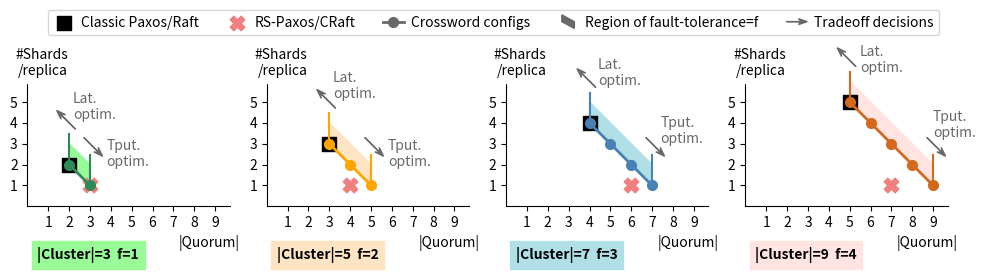

This figure's Python source: (Note: this script raises an exception after producing the figure.)
import matplotlib  # type: ignore

matplotlib.use("Agg")

import numpy as np  # type: ignore
import matplotlib.pyplot as plt  # type: ignore
import matplotlib.patches as mpatches  # type: ignore
from matplotlib.legend_handler import HandlerPatch  # type: ignore
import math


SUBPLOT_ARG = lambda idx: 141 + idx

CLUSTER_SIZES = [3, 5, 7, 9]
SIZE_COLOR_MAP = {
    3: ("seagreen", "palegreen"),
    5: ("orange", "bisque"),
    7: ("steelblue", "powderblue"),
    9: ("chocolate", "mistyrose"),
}

X_TICKS = list(range(1, 10))
Y_TICKS = list(range(1, 6))


def plot_cstr_bound(idx, cluster_size):
    ax = plt.subplot(SUBPLOT_ARG(idx))

    n = cluster_size
    f = n // 2
    m = n - f

    line_color, fill_color = SIZE_COLOR_MAP[cluster_size]

    # Classic Paxos/Raft point
    plt.scatter(
        m, m, marker="s", s=100, color="black", label="Classic Paxos/Raft", zorder=10
    )

    # CRaft point
    craft_q = math.ceil((n + m) / 2)
    plt.scatter(
        craft_q,
        1,
        marker="X",
        s=110,
        color="lightcoral",
        label="RS-Paxos/CRaft",
        zorder=10,
    )

    # boundary lines
    xs = [x for x in range(m, n + 1)]
    ys = [x for x in range(m, 0, -1)]
    plt.plot(
        xs,
        ys,
        linewidth=2,
        marker="o",
        markersize=7,
        color=line_color,
        label="Crossword configs",
        zorder=20,
    )
    plt.vlines(m, ymin=m, ymax=m + 1.5, linestyles="-", color=line_color, zorder=20)
    plt.vlines(n, ymin=1, ymax=2.5, linestyles="-", color=line_color, zorder=20)

    # correct region
    xs = [m, m, n, n]
    ys = [m, m + 1, 2, 1]
    plt.fill(xs, ys, color=fill_color, label="Region of fault-tolerance=f", zorder=0)

    # latency & throughput optimized arrows
    plt.arrow(
        m + 0.3,
        m + 1.7,
        -0.9,
        0.9,
        linewidth=1,
        color="dimgray",
        length_includes_head=True,
        head_width=0.3,
        overhang=0.5,
        label="Tradeoff decisions",
    )
    plt.text(
        m + 0.18 if n <= 5 else m + 0.5 if n == 9 else m + 0.4,
        m + 2.78 if n <= 5 else m + 2.0 if n == 9 else m + 2.4,
        "Lat.\noptim.",
        horizontalalignment="left",
        verticalalignment="center",
        color="dimgray",
    )
    plt.arrow(
        n - 0.3,
        3.3,
        0.9,
        -0.9,
        linewidth=1,
        color="dimgray",
        length_includes_head=True,
        head_width=0.3,
        overhang=0.5,
    )
    plt.text(
        n + 0.8 if n <= 5 else n + 0.0 if n == 9 else n + 0.4,
        1 + 1.5 if n <= 5 else 1 + 2.9 if n == 9 else 1 + 2.6,
        "Tput.\noptim.",
        horizontalalignment="left",
        verticalalignment="center",
        color="dimgray",
    )

    plt.axis("scaled")
    ax.spines["top"].set_visible(False)
    ax.spines["right"].set_visible(False)

    plt.xlim((0, X_TICKS[-1] + 0.7))
    plt.ylim((0, Y_TICKS[-1] + 2.7))
    plt.xticks(X_TICKS, list(map(str, X_TICKS)))
    plt.yticks(Y_TICKS, list(map(str, Y_TICKS)))

    plt.xlabel("|Quorum|", loc="right")
    plt.ylabel("#Shards\n/replica", loc="top", rotation=0, backgroundcolor="white")
    ax.xaxis.set_label_coords(1.05, -0.18)
    ax.yaxis.set_label_coords(0.2, 0.8)

    plt.title(
        f"|Cluster|={n}  f={f}",
        x=0.3,
        y=-0.38,
        fontsize=10,
        fontweight="bold",
        backgroundcolor=fill_color,
    )

    return ax


def make_legend(fig, handles, labels):
    def make_legend_arrow(
        legend, orig_handle, xdescent, ydescent, width, height, fontsize
    ):
        return mpatches.FancyArrow(
            0,
            0.5 * height,
            width,
            0,
            linewidth=1,
            color="dimgray",
            length_includes_head=True,
            head_width=0.6 * height,
            overhang=0.3,
        )

    def make_legend_polygon(
        legend, orig_handle, xdescent, ydescent, width, height, fontsize
    ):
        return mpatches.Polygon(
            xy=np.array(
                [
                    [0.2 * width, 0.5 * height],
                    [0.2 * width, 1.2 * height],
                    [0.8 * width, 0.5 * height],
                    [0.8 * width, -0.2 * height],
                ]
            ),
            closed=True,
            color="dimgray",
        )

    order = []
    for s in ("Classic", "RS-", "Crossword", "Region", "Tradeoff"):
        for i, l in enumerate(labels):
            if s in l:
                order.append(i)
                break
    sorted_handles = [handles[i] for i in order]
    sorted_labels = [labels[i] for i in order]

    leg = fig.legend(
        sorted_handles,
        sorted_labels,
        loc="lower center",
        bbox_to_anchor=(0.5, 0.78),
        ncol=len(handles),
        handlelength=1.5,
        handletextpad=0.5,
        handler_map={
            mpatches.FancyArrow: HandlerPatch(patch_func=make_legend_arrow),
            mpatches.Polygon: HandlerPatch(patch_func=make_legend_polygon),
        },
    )
    for h in leg.legend_handles[2:]:
        h.set_color("dimgray")


def plot_all_cstr_bounds():
    matplotlib.rcParams.update(
        {
            "figure.figsize": (10, 3),
            "font.size": 10,
            "axes.axisbelow": False,
        }
    )
    fig = plt.figure()

    handles, labels = None, None
    for idx, cluster_size in enumerate(CLUSTER_SIZES):
        ax = plot_cstr_bound(idx, cluster_size)
        if idx == len(CLUSTER_SIZES) - 1:
            handles, labels = ax.get_legend_handles_labels()

    # single legend group on top
    make_legend(fig, handles, labels)

    plt.tight_layout()
    plt.savefig(f"results/cstr_bounds.png", dpi=300)


if __name__ == "__main__":
    plot_all_cstr_bounds()
